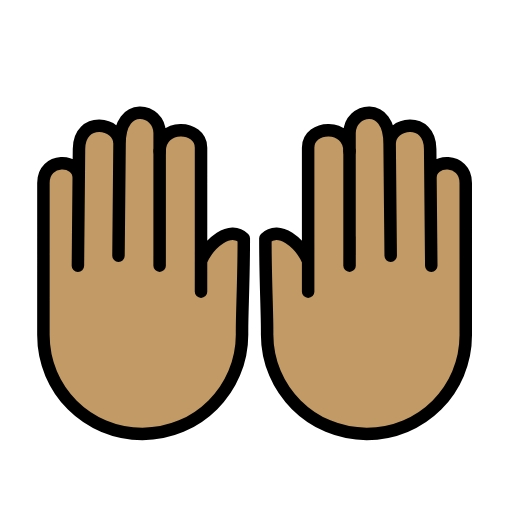
t = 0.00 s
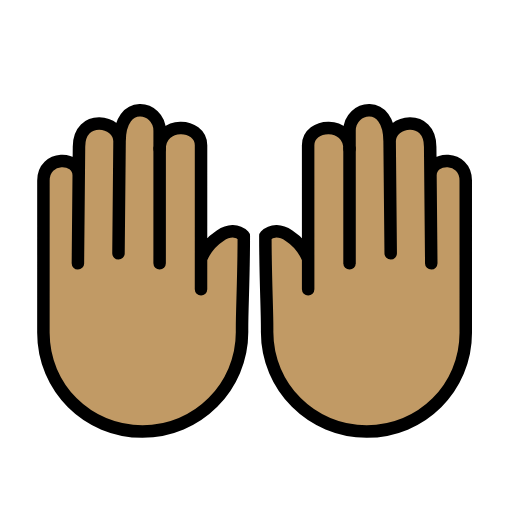
t = 0.48 s
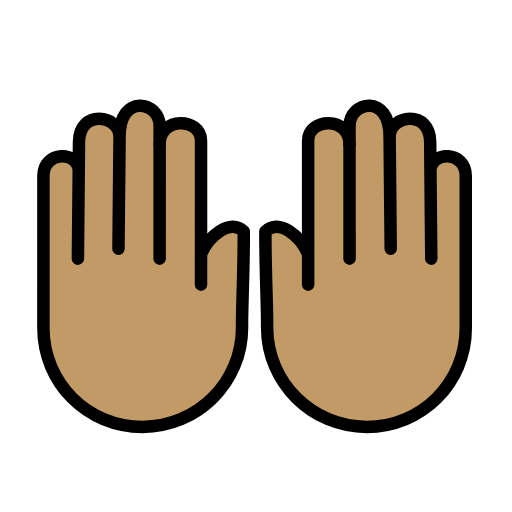
t = 1.43 s
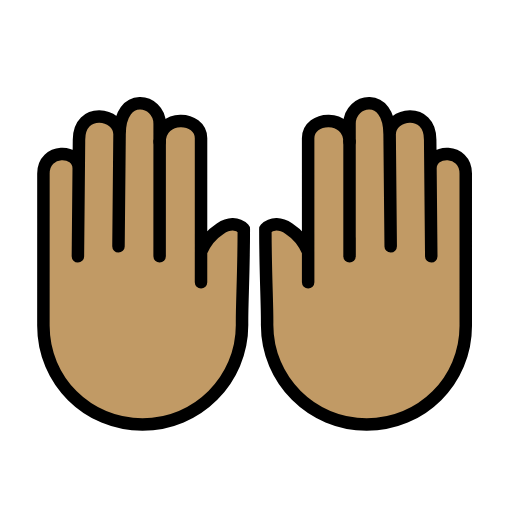
t = 1.90 s
t = 2.38 s: frame unchanged from t = 1.43 s, image omitted
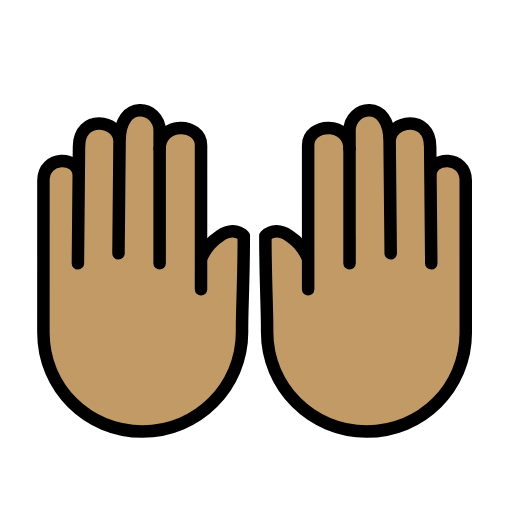
t = 3.33 s

The animated SVG that drew these frames (rendered in a browser with its animation timeline set to each time). Animation: 1 SMIL element (animateTransform=1); one cycle of 3.80 s, repeats indefinitely.

<?xml version='1.0' encoding='utf-8'?>
<svg xmlns="http://www.w3.org/2000/svg" id="emoji" viewBox="-5 -5 82 82" width="200" height="200" role="img">
  <title>OpenMoji: raising hands: medium skin tone</title><g><g id="color">
    <line x1="20.5658" x2="20.5685" y1="35.241" y2="19.2249" fill="#fcea2b" stroke="none" stroke-linecap="round" stroke-linejoin="round" stroke-miterlimit="10" stroke-width="2" />
  </g>
  <g id="hair" />
  <g id="skin">
    <path fill="#c19a65" stroke="#c19a65" d="M57.5727,35.9529l-0.1749-18.6731l0.0001,0.7675c-0.0005-3.5223,6.4973-4.4704,6.498,0.8314l0.0603,6.4345 l0.1146,12.2387L63.939,23.4786c-0.0005-3.1731,5.6525-3.2804,5.6531,0.8117l0.0035,24.3792 c0.0013,8.8056-7.0629,15.8274-15.8685,15.8286S37.782,57.362,37.7808,48.5564c0.0464-3.0717-0.2798-8.2946-0.2808-15.3797 c2.1739-2.1745,5.6522,0.8046,6.8519,3.646l0.0007,4.8897l-0.0033-23.0647c-0.0005-3.6647,6.6298-3.9373,6.6304,0.5772 l-0.0004-2.9215c-0.0006-3.9456,6.4176-5.3212,6.4186,1.7439" />
    <path fill="#c19a65" stroke="#c19a65" d="M13.9751,35.9529L14.15,17.2797l-0.0001,0.7675c0.0005-3.5223-6.4973-4.4704-6.498,0.8314l-0.0603,6.4345 L7.477,37.5517l0.1318-14.0731c0.0005-3.1731-5.6525-3.2804-5.6531,0.8117L1.9522,48.6695 c-0.0013,8.8056,7.0629,15.8274,15.8685,15.8286s15.945-7.1361,15.9463-15.9417c-0.0464-3.0717,0.2798-8.2946,0.2808-15.3797 c-2.1739-2.1745-5.6522,0.8046-6.8519,3.646l-0.0007,4.8897l0.0033-23.0647c0.0005-3.6647-6.6298-3.9373-6.6304,0.5772 l0.0004-2.9215c0.0006-3.9456-6.4176-5.3212-6.4186,1.7439" />
  </g>
  <g id="skin-shadow" />
  <g id="line">
    <path fill="none" stroke="#000000" stroke-linecap="round" stroke-linejoin="round" stroke-miterlimit="10" stroke-width="2" d="M57.5727,35.9529l-0.1749-18.6731l0.0001,0.7675c-0.0005-3.5223,6.4973-4.4704,6.498,0.8314l0.0603,6.4345l0.1146,12.2387 L63.939,23.4786c-0.0005-3.1731,5.6525-3.2804,5.6531,0.8117l0.0035,24.3792c0.0013,8.8056-7.0629,15.8274-15.8685,15.8286 S37.782,57.362,37.7808,48.5564c0.0464-3.0717-0.2798-8.2946-0.2808-15.3797c2.1739-2.1745,5.6522,0.8046,6.8519,3.646 l0.0007,4.8897l-0.0033-23.0647c-0.0005-3.6647,6.6298-3.9373,6.6304,0.5772l-0.0004-2.9215 c-0.0006-3.9456,6.4176-5.3212,6.4186,1.7439 z" />
    <line x1="50.982" x2="50.9793" y1="37.5517" y2="19.2249" fill="none" stroke="#000000" stroke-linecap="round" stroke-linejoin="round" stroke-miterlimit="10" stroke-width="2" />
    <line x1="20.5658" x2="20.5685" y1="37.5517" y2="19.2249" fill="none" stroke="#000000" stroke-linecap="round" stroke-linejoin="round" stroke-miterlimit="10" stroke-width="2" />
    <path fill="none" stroke="#000000" stroke-linecap="round" stroke-linejoin="round" stroke-miterlimit="10" stroke-width="2" d="M13.9751,35.9529L14.15,17.2797l-0.0001,0.7675c0.0005-3.5223-6.4973-4.4704-6.498,0.8314l-0.0603,6.4345L7.477,37.5517 l0.1318-14.0731c0.0005-3.1731-5.6525-3.2804-5.6531,0.8117L1.9522,48.6695c-0.0013,8.8056,7.0629,15.8274,15.8685,15.8286 s15.945-7.1361,15.9463-15.9417c-0.0464-3.0717,0.2798-8.2946,0.2808-15.3797c-2.1739-2.1745-5.6522,0.8046-6.8519,3.646 l-0.0007,4.8897l0.0033-23.0647c0.0005-3.6647-6.6298-3.9373-6.6304,0.5772l0.0004-2.9215 c0.0006-3.9456-6.4176-5.3212-6.4186,1.7439 z" />
  </g>
<animateTransform attributeName="transform" type="translate" values="0 0;0 -1.5;0 0" dur="3.8s" repeatCount="indefinite" /></g></svg>
